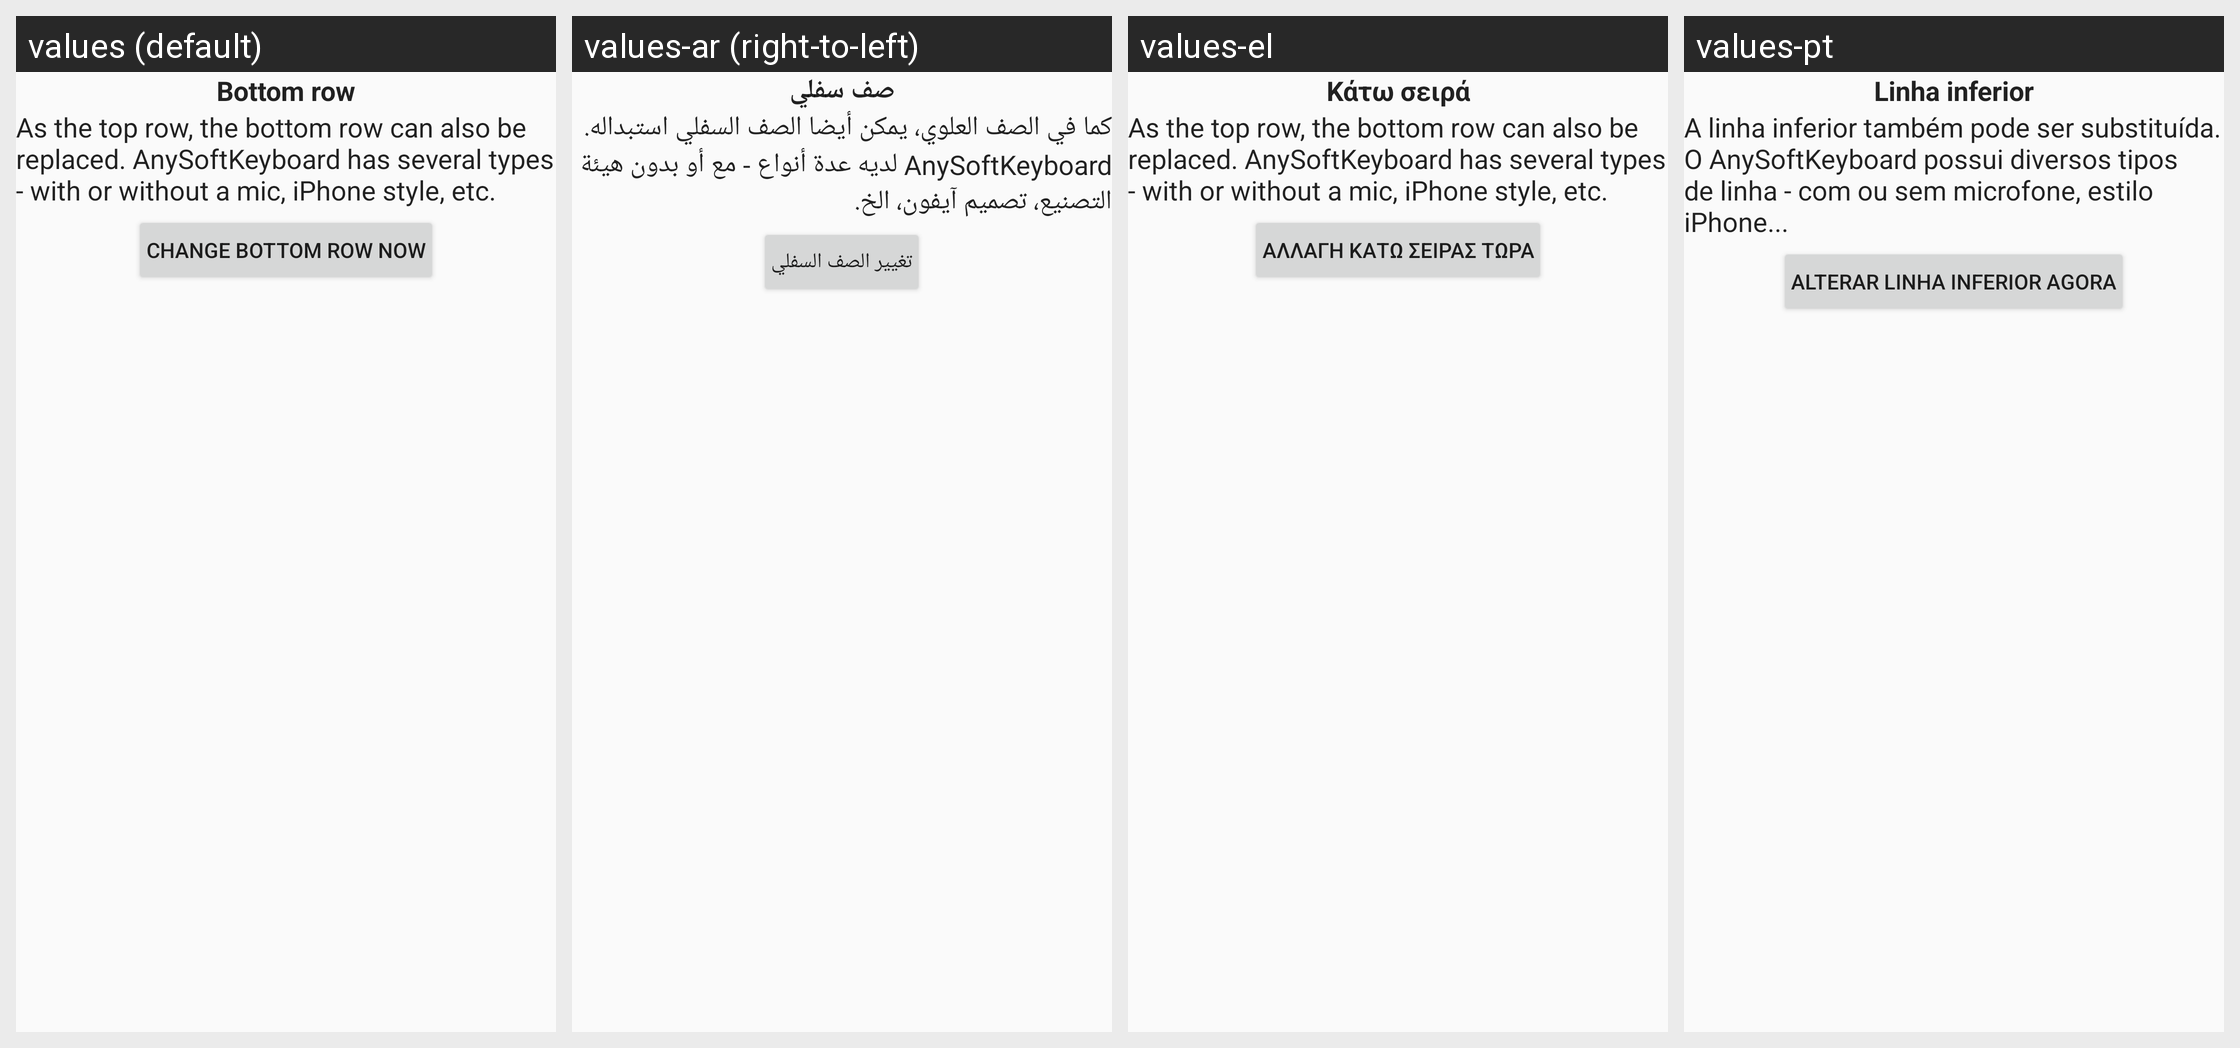

This grid shows one Android layout under several languages. Give, for every string resource on the screen, its name, the default text and each shown locale's text.
Android screen res/layout/tip_layout_6.xml rendered under 4 locales, left to right: values (default), values-ar (right-to-left), values-el, values-pt. Device: Nexus 5 (rendered at 1080×1920; each locale shown at half size, 540×960, under a caption strip naming it); theme Theme.AskApp.
Other locales in the repository, not shown: values-be, values-bg, values-ca, values-cs, values-da, values-de, values-eo, values-es, values-fi, values-fr, values-he, values-hu, values-hy, values-in, values-it, values-iw, values-ka, values-lt, values-mk, values-my, values-nl, values-no, values-pl, values-pt-rBR, values-ro, values-ru, values-se, values-sk, values-sl, values-ta, values-th, values-tl, values-tr, values-uk, values-vi.
Strings drawn on this screen, with the default value and each locale's value (text and hints the layout hard-codes, and strings that could not be matched under every locale, appear in the picture but are not listed):

tip_6_bottom_rows
  values: Bottom row
  values-ar: صف سفلي
  values-el: Κάτω σειρά
  values-pt: Linha inferior

tip_6_bottom_rows_tip
  values: As the top row, the bottom row can also be replaced. AnySoftKeyboard has several types - with or without a mic, iPhone style, etc.
  values-ar: كما في الصف العلوي، يمكن أيضا الصف السفلي استبداله. AnySoftKeyboard لديه عدة أنواع - مع أو بدون هيئة التصنيع، تصميم آيفون، الخ.
  values-el: As the top row, the bottom row can also be replaced. AnySoftKeyboard has several types - with or without a mic, iPhone style, etc.  [not translated; the default value is used]
  values-pt: A linha inferior também pode ser substituída. O AnySoftKeyboard possui diversos tipos de linha - com ou sem microfone, estilo iPhone...

tip_6_top_generic_row_go_to_bottom_row_settings
  values: Change bottom row now
  values-ar: تغيير الصف السفلي
  values-el: Αλλαγή κάτω σειράς τώρα
  values-pt: Alterar linha inferior agora
